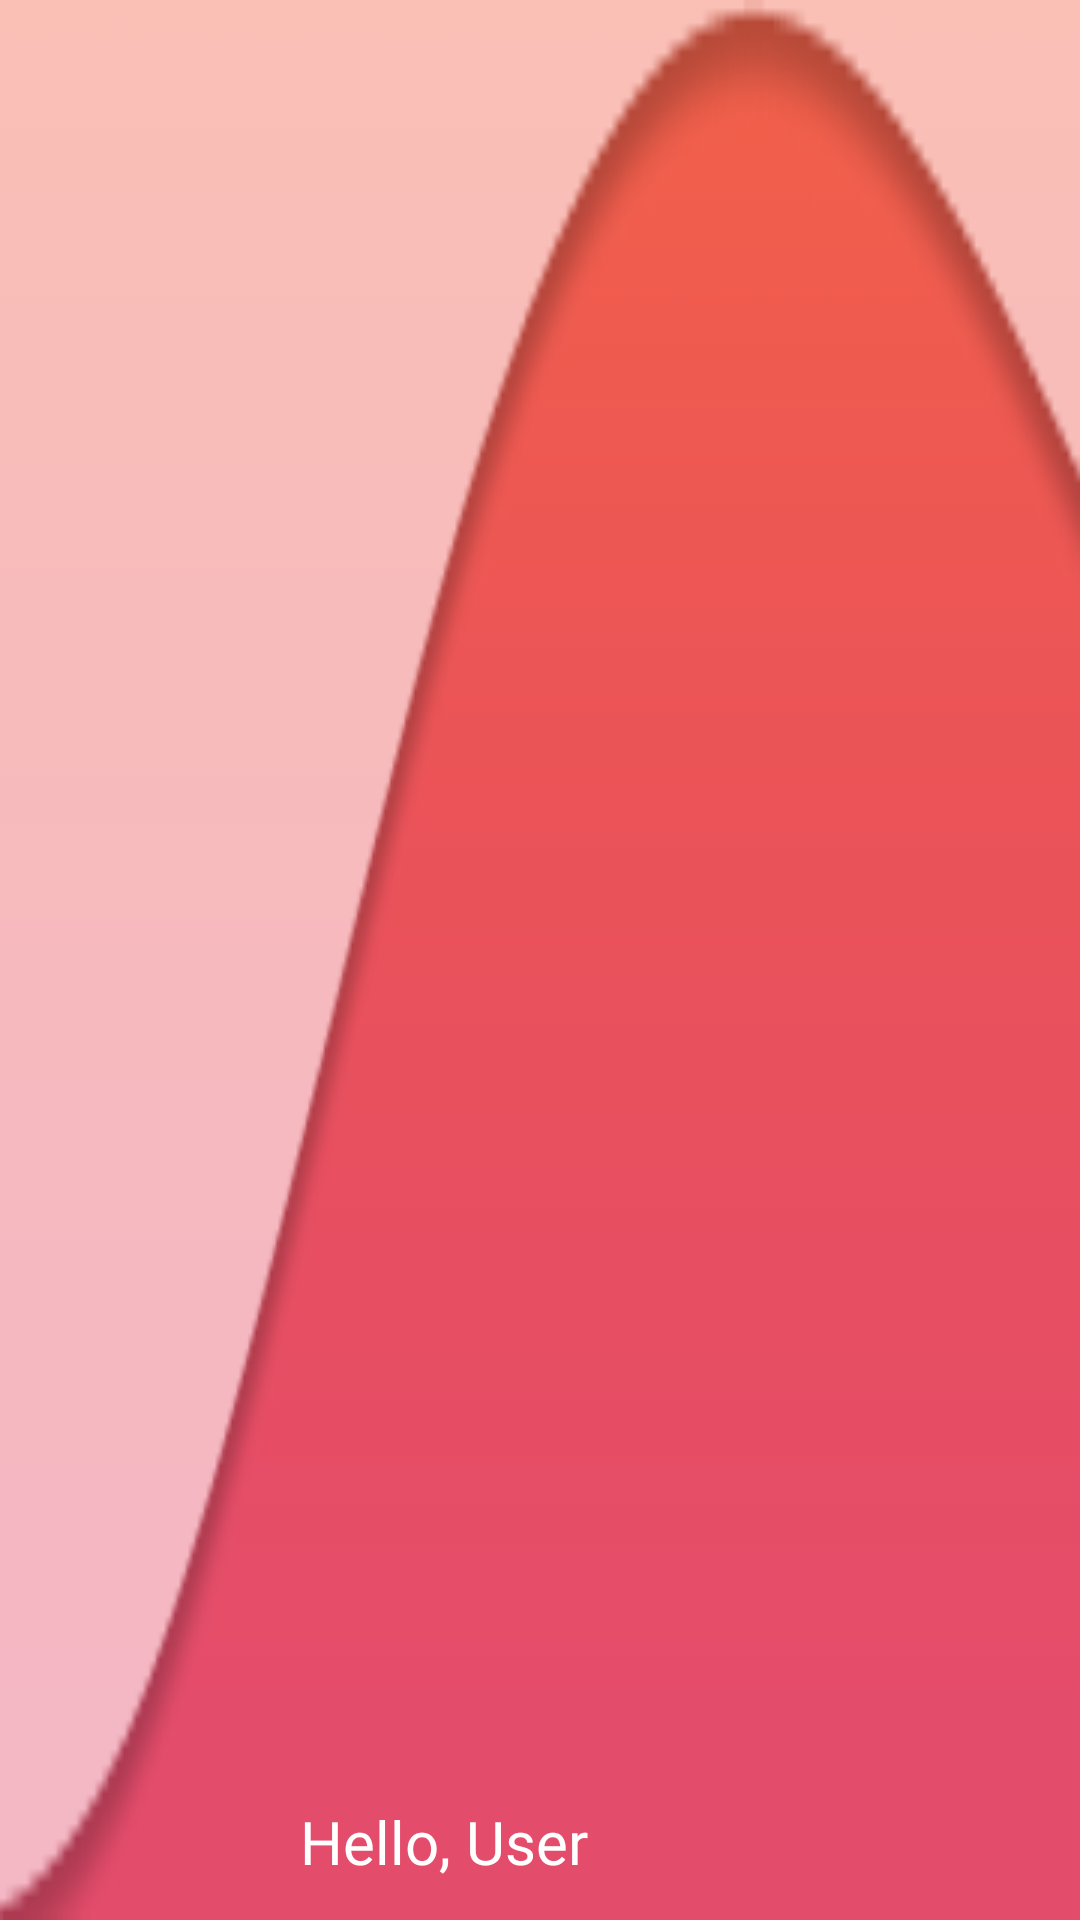

Write the Android layout XML for this screen, with the resource values it uses.
<!-- AndroidManifest.xml: application theme Theme.Dine2Destiny -->
<!-- res/layout/activity_navheader.xml -->
<LinearLayout
    xmlns:android="http://schemas.android.com/apk/res/android"
    android:layout_width="match_parent"
    android:layout_height="wrap_content"
    android:orientation="vertical"
    android:background="@drawable/header"
    android:gravity="bottom">
    <TextView
        android:id="@+id/userGreeting"
        android:layout_width="match_parent"
        android:layout_height="wrap_content"
        android:text="Hello, User"
        android:fontFamily="@font/courgetteregular"
        android:textSize="20dp"
        android:gravity="left"
        android:layout_marginLeft="100dp"
        android:layout_marginTop="-40dp"
        android:textColor="@color/colorWhite" />
</LinearLayout>
<!-- resources referenced by this layout -->
<resources>
  <color name="colorWhite">#FFFFFF</color>
  <!-- drawable header: png bitmap (drawable, 7014 bytes) -->
  <style name="Theme.Dine2Destiny" parent="Base.Theme.Dine2Destiny" />
  <style name="Base.Theme.Dine2Destiny" parent="Theme.Material3.Light.NoActionBar">
          
          
          <item name="android:statusBarColor" tools:targetApi="1">@color/colorBlack</item>
          <item name="android:navigationBarColor">@color/colorBlack</item>
      </style>
  <color name="colorBlack">#000000</color>
</resources>
